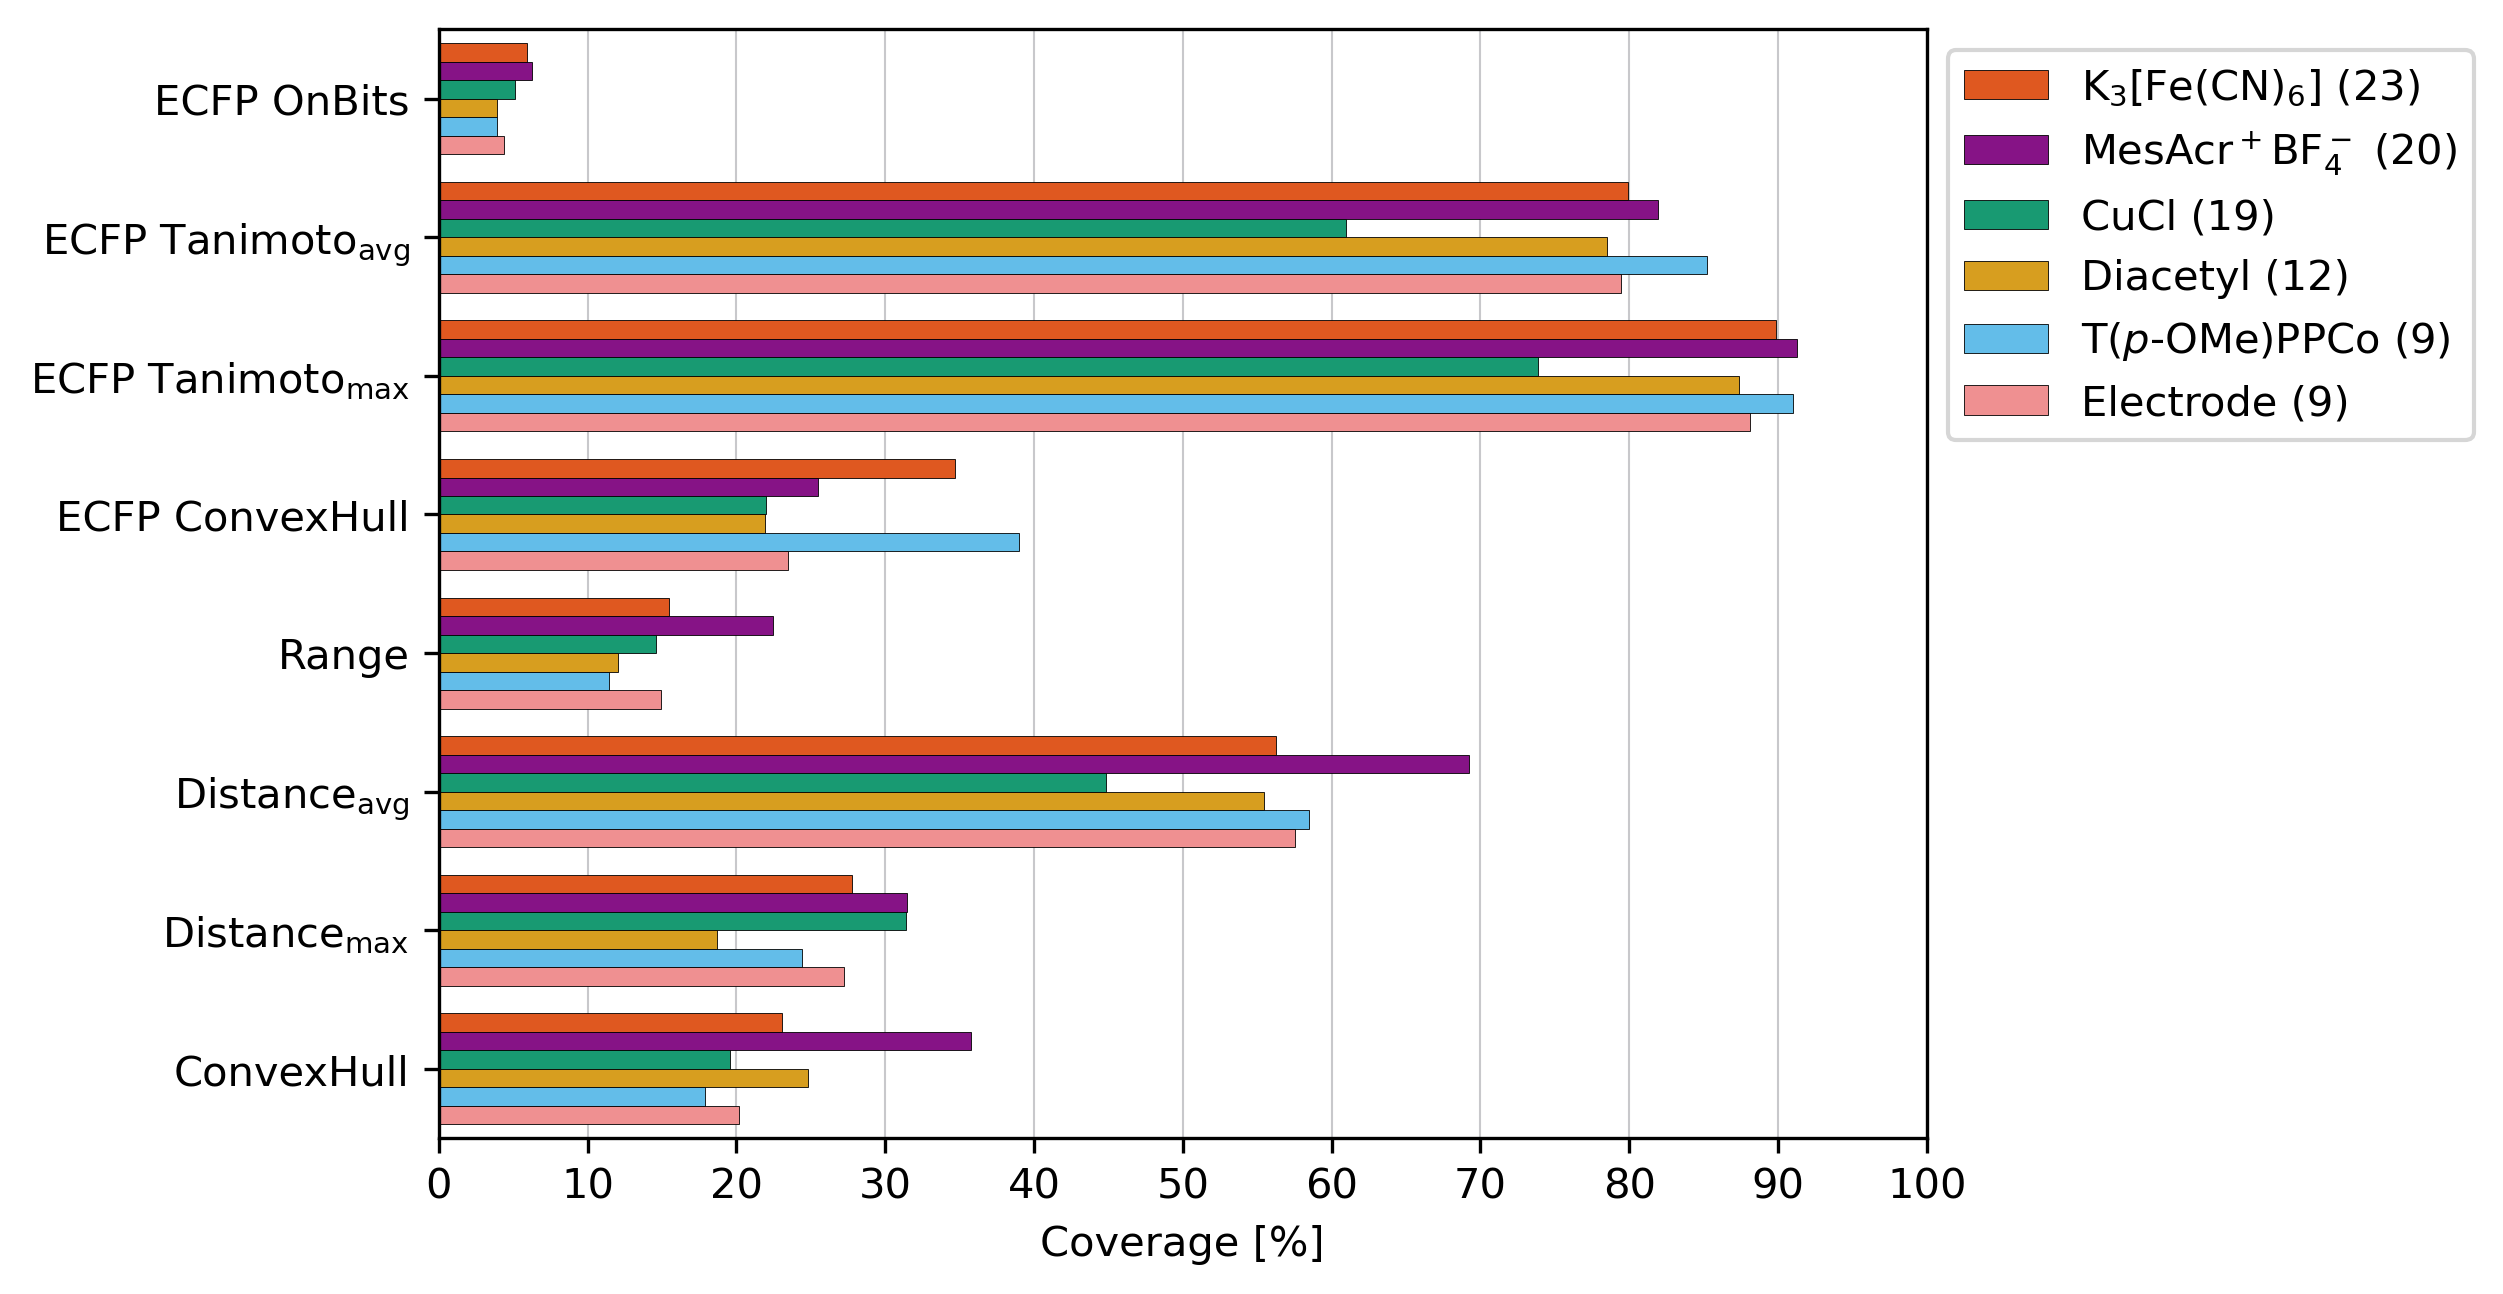

The file beside this chart, header and first rows:
Condition, Number, ECFP OnBits, ECFP Tanimoto_avg, ECFP Tanimoto_max, ECFP ConvexHull, Range, Distance_avg, Distance_max, ConvexHull, Ratio_Number, Ratio_ECFP OnBits, Ratio_ECFP Tanimoto_avg, Ratio_ECFP Tanimoto_max, Ratio_ECFP ConvexHull, Ratio_Range, Ratio_Distance_avg, Ratio_Distance_max, Ratio_ConvexHull
K3FeCN6, 23, 117, 0.6621, 0.8571, 5.269, 36.23, 2.817, 5.054, 4.144, 0.00493, 0.05897, 0.7993, 0.8985, 0.3472, 0.1548, 0.5626, 0.2775, 0.2303
MesAcr+BF4-, 20, 124, 0.6786, 0.871, 3.868, 52.5, 3.465, 5.728, 6.431, 0.004287, 0.0625, 0.8192, 0.9129, 0.2549, 0.2243, 0.6921, 0.3144, 0.3575
CuCl, 19, 102, 0.505, 0.7045, 3.333, 34.15, 2.245, 5.722, 3.516, 0.004073, 0.05141, 0.6096, 0.7385, 0.2196, 0.1459, 0.4485, 0.3141, 0.1954
Diacetyl, 12, 77, 0.6506, 0.8333, 3.333, 28.23, 2.777, 3.409, 4.459, 0.002572, 0.03881, 0.7854, 0.8735, 0.2196, 0.1206, 0.5547, 0.1871, 0.2479
T(p-OMe)PPCo, 9, 77, 0.706, 0.8684, 5.92, 26.8, 2.928, 4.446, 3.221, 0.001929, 0.03881, 0.8523, 0.9103, 0.3901, 0.1145, 0.5848, 0.2441, 0.179
Electrode, 9, 87, 0.6582, 0.8409, 3.563, 35.02, 2.88, 4.962, 3.629, 0.001929, 0.04385, 0.7945, 0.8814, 0.2347, 0.1496, 0.5753, 0.2724, 0.2017
AllPhenols, 4665, 1984, 0.8284, 0.954, 15.18, 234.1, 5.006, 18.22, 17.99, 1.0, 1.0, 1.0, 1.0, 1.0, 1.0, 1.0, 1.0, 1.0
